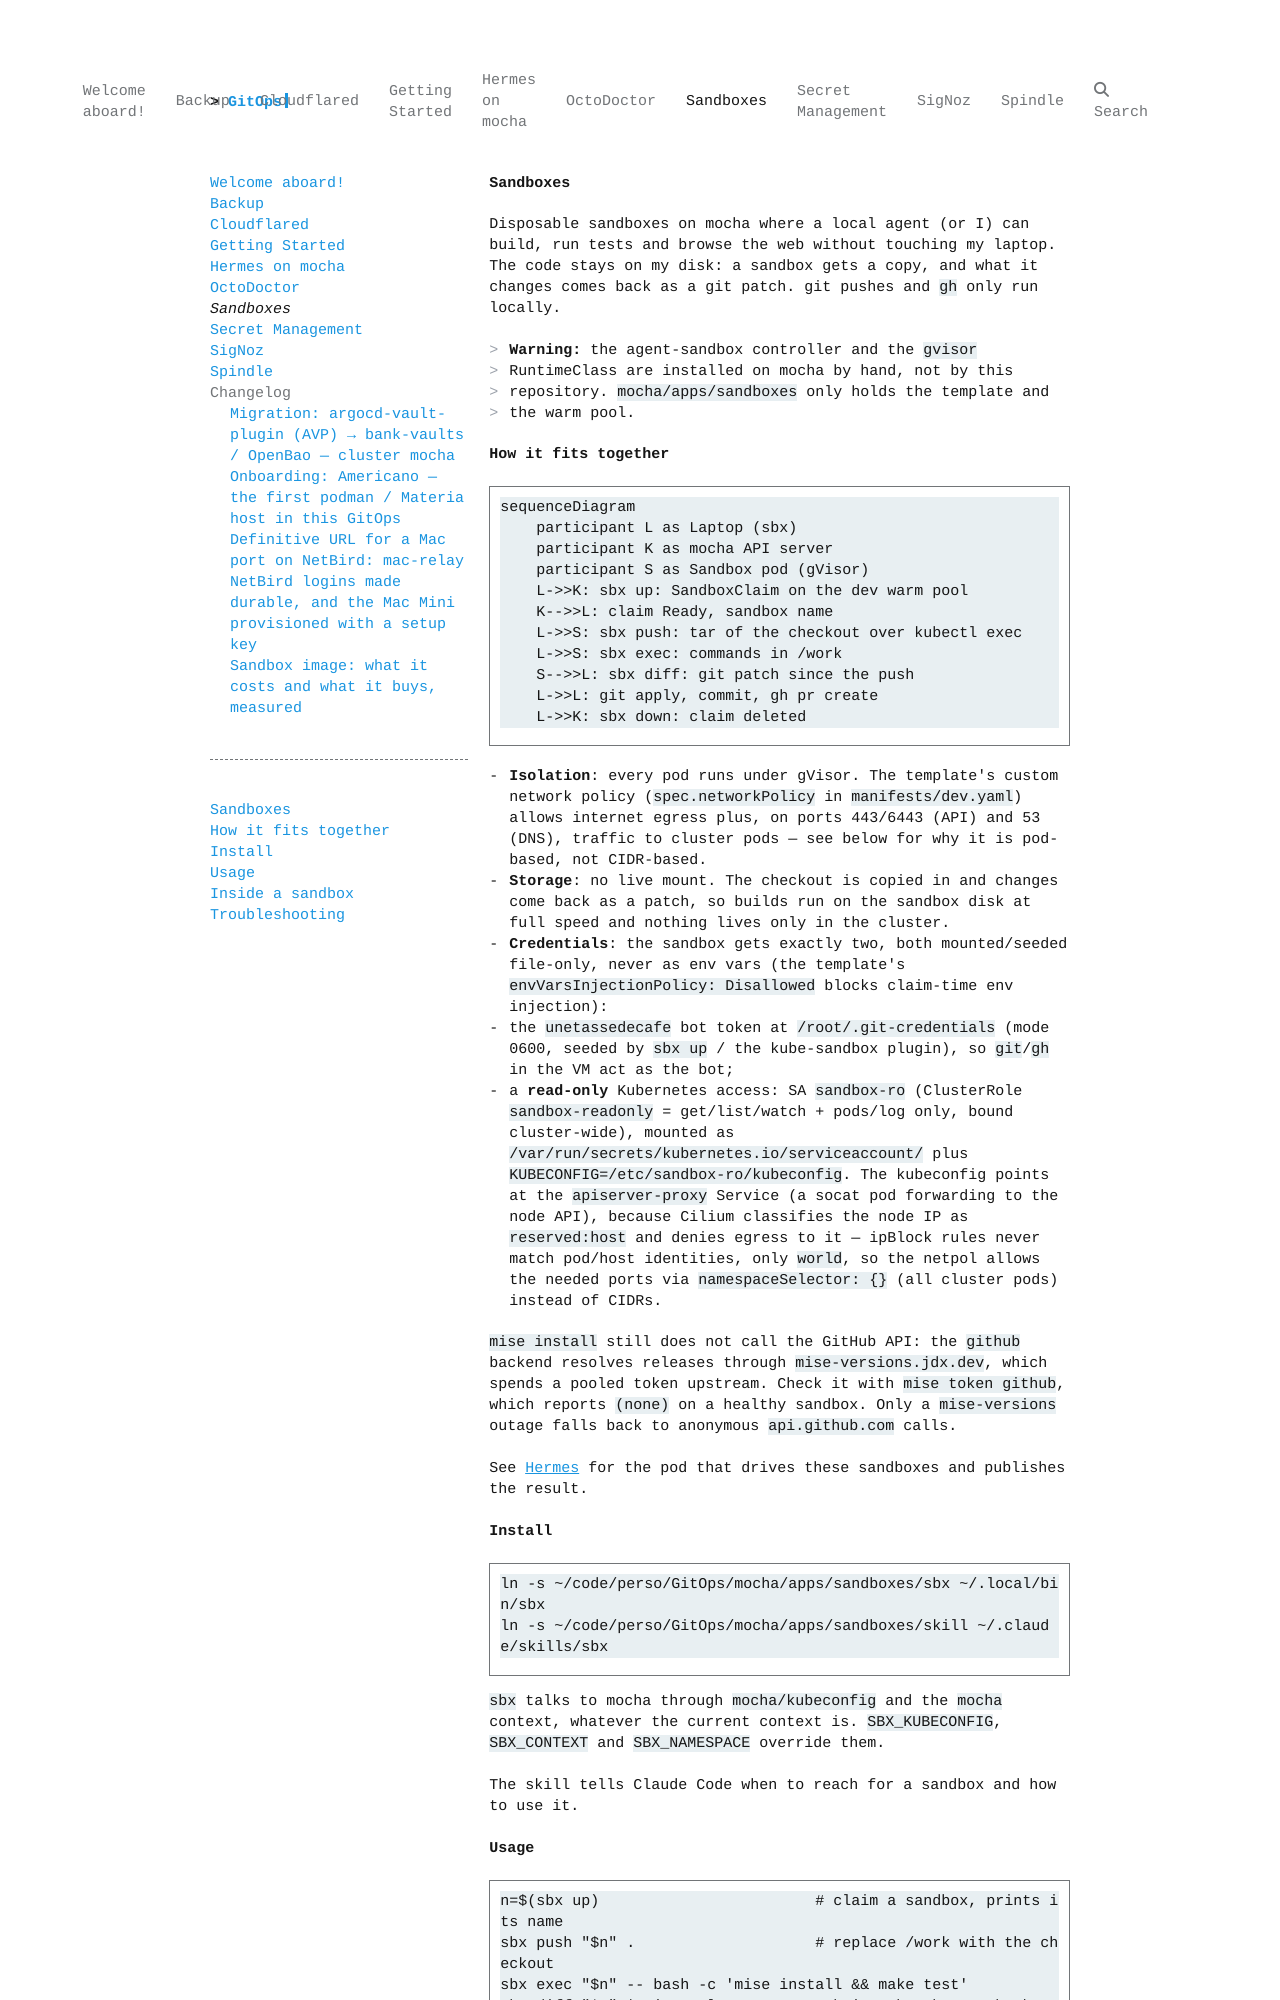

repository: qjoly/GitOps · page: sandboxes/index.html · generator: mkdocs

# Sandboxes

Disposable sandboxes on mocha where a local agent (or I) can build, run tests and browse the web
without touching my laptop. The code stays on my disk: a sandbox gets a copy, and what it changes
comes back as a git patch. git pushes and `gh` only run locally.

> **Warning:** the agent-sandbox controller and the `gvisor` RuntimeClass are installed on mocha by
> hand, not by this repository. `mocha/apps/sandboxes` only holds the template and the warm pool.

## How it fits together

```mermaid
sequenceDiagram
    participant L as Laptop (sbx)
    participant K as mocha API server
    participant S as Sandbox pod (gVisor)
    L->>K: sbx up: SandboxClaim on the dev warm pool
    K-->>L: claim Ready, sandbox name
    L->>S: sbx push: tar of the checkout over kubectl exec
    L->>S: sbx exec: commands in /work
    S-->>L: sbx diff: git patch since the push
    L->>L: git apply, commit, gh pr create
    L->>K: sbx down: claim deleted
```

- **Isolation**: every pod runs under gVisor. The template's custom network policy
  (`spec.networkPolicy` in `manifests/dev.yaml`) allows internet egress plus, on ports 443/6443
  (API) and 53 (DNS), traffic to cluster pods — see below for why it is pod-based, not CIDR-based.
- **Storage**: no live mount. The checkout is copied in and changes come back as a patch, so builds
  run on the sandbox disk at full speed and nothing lives only in the cluster.
- **Credentials**: the sandbox gets exactly two, both mounted/seeded file-only, never as env vars
  (the template's `envVarsInjectionPolicy: Disallowed` blocks claim-time env injection):
  - the `unetassedecafe` bot token at `/root/.git-credentials` (mode 0600, seeded by `sbx up` /
    the kube-sandbox plugin), so `git`/`gh` in the VM act as the bot;
  - a **read-only** Kubernetes access: SA `sandbox-ro` (ClusterRole `sandbox-readonly` =
    get/list/watch + pods/log only, bound cluster-wide), mounted as
    `/var/run/secrets/kubernetes.io/serviceaccount/` plus `KUBECONFIG=/etc/sandbox-ro/kubeconfig`.
    The kubeconfig points at the `apiserver-proxy` Service (a socat pod forwarding to the node
    API), because Cilium classifies the node IP as `reserved:host` and denies egress to it —
    ipBlock rules never match pod/host identities, only `world`, so the netpol allows the
    needed ports via `namespaceSelector: {}` (all cluster pods) instead of CIDRs.

  `mise install` still does not call the GitHub API: the `github` backend resolves releases
  through `mise-versions.jdx.dev`, which spends a pooled token upstream. Check it with
  `mise token github`, which reports `(none)` on a healthy sandbox. Only a `mise-versions` outage
  falls back to anonymous `api.github.com` calls.

See [Hermes](hermes.md) for the pod that drives these sandboxes and publishes the result.
